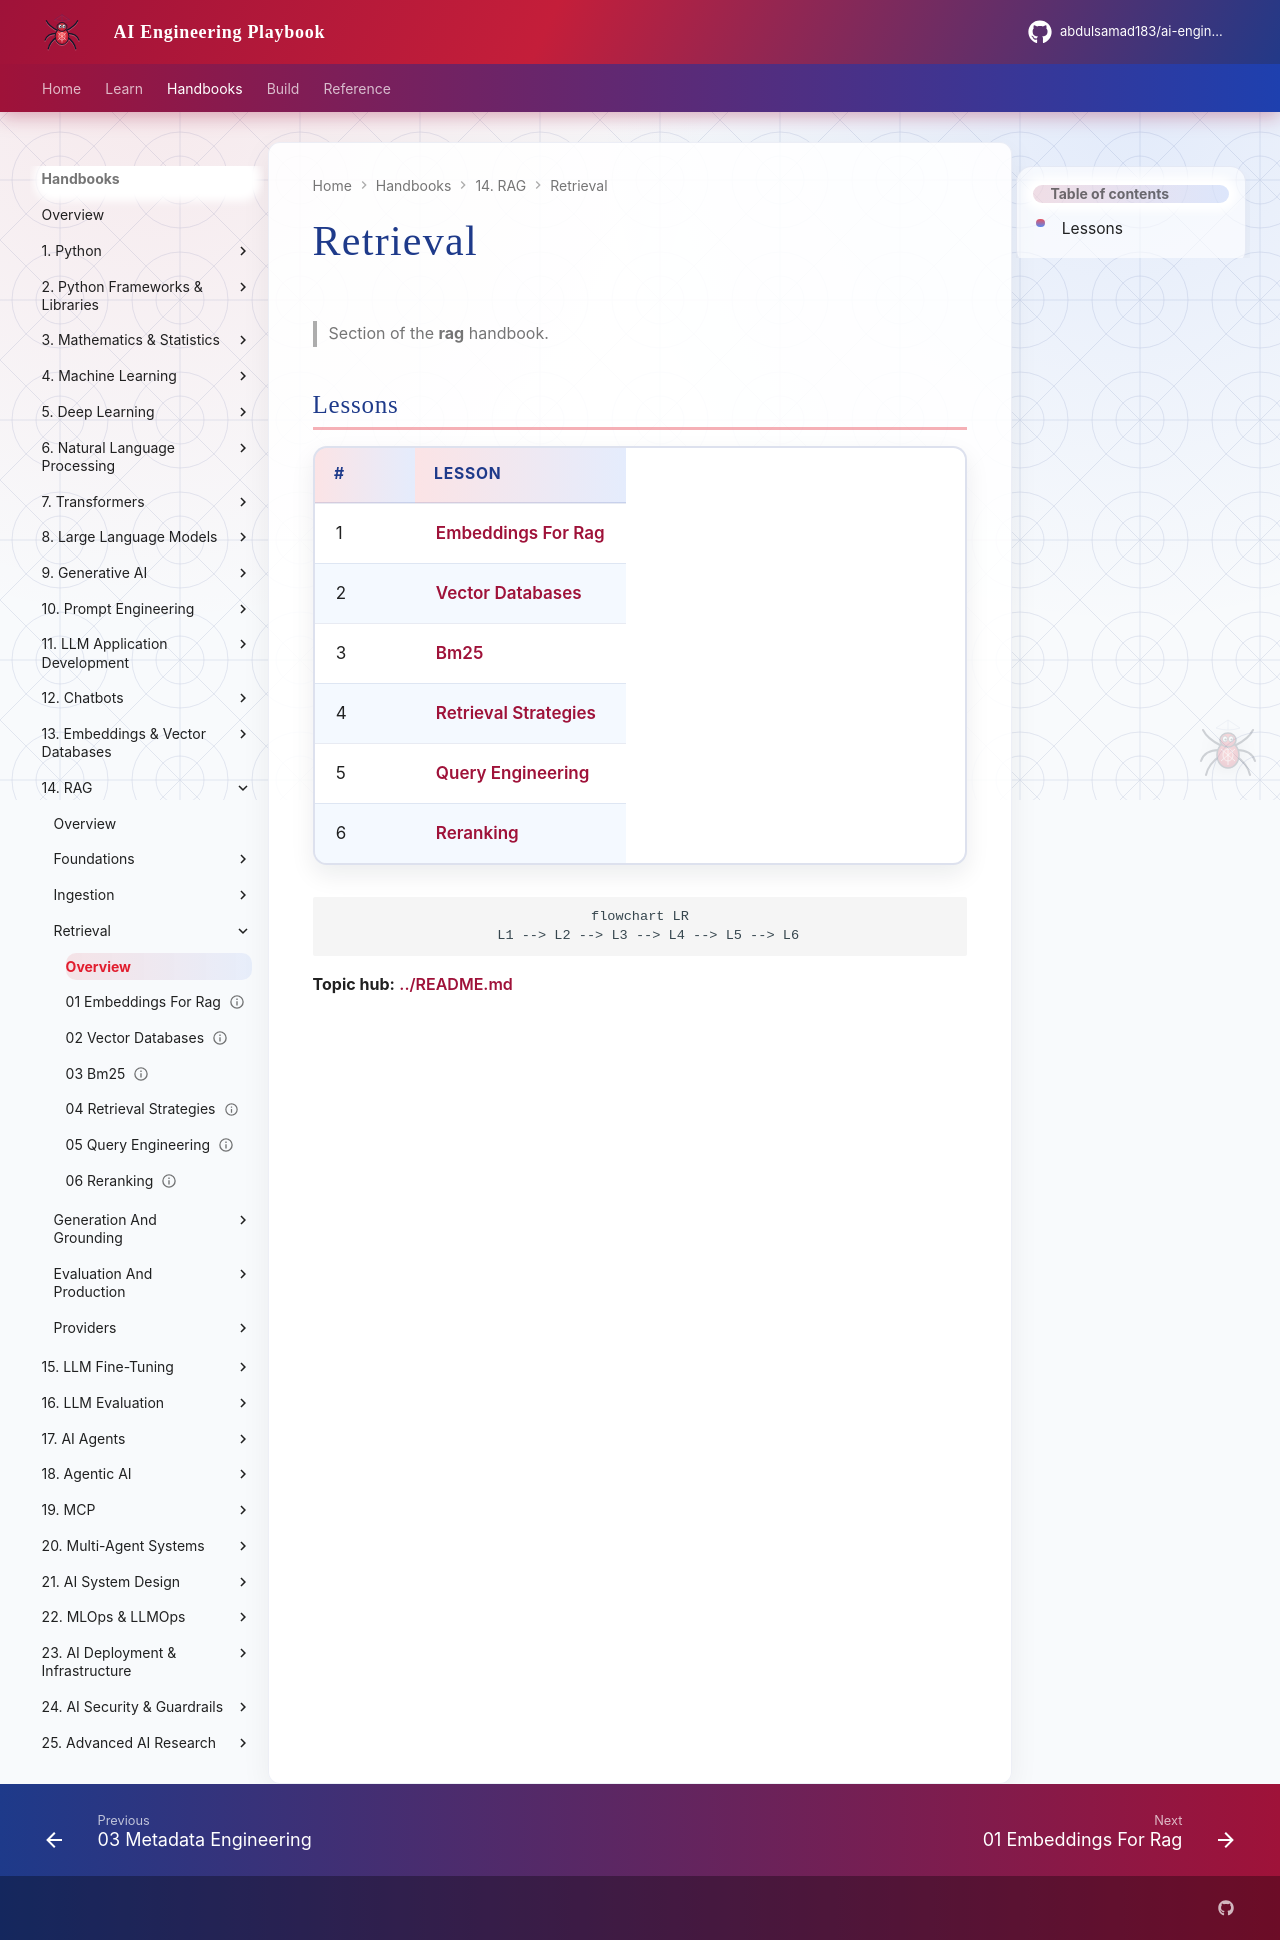

repository: abdulsamad183/ai-engineering-playbook · page: domains/rag/retrieval/index.html · generator: mkdocs

# Retrieval

> Section of the **rag** handbook.

## Lessons

| # | Lesson |
|---|--------|
| 1 | [Embeddings For Rag](01-embeddings-for-rag.md) |
| 2 | [Vector Databases](02-vector-databases.md) |
| 3 | [Bm25](03-bm25.md) |
| 4 | [Retrieval Strategies](04-retrieval-strategies.md) |
| 5 | [Query Engineering](05-query-engineering.md) |
| 6 | [Reranking](06-reranking.md) |

```mermaid
flowchart LR
  L1 --> L2 --> L3 --> L4 --> L5 --> L6
```

**Topic hub:** [../README.md](../README.md)
